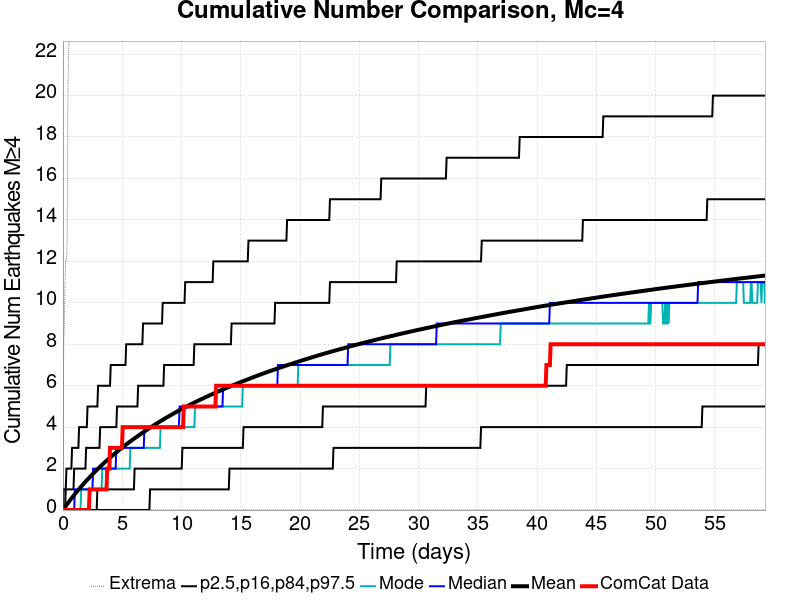

Values plotted in this chart, from the file beside it:
Time (days), ComCat Data, Simulation Mean, Simulation Median, Simulation Mode, Simulation Minimum, Simulation Maximum, 2.5 %-ile, 16 %-ile, 84 %-ile, 97.5 %-ile
0.0, 0.0, 0.0, 0.0, 0.0, 0.0, 0.0, 0.0, 0.0, 0.0, 0.0
0.05928, 0.0, 0.04881, 0.0, 0.0, 0.0, 8.0, 0.0, 0.0, 0.0, 1.0
0.1186, 0.0, 0.09615, 0.0, 0.0, 0.0, 9.0, 0.0, 0.0, 0.0, 1.0
0.1778, 0.0, 0.1436, 0.0, 0.0, 0.0, 11.0, 0.0, 0.0, 0.0, 1.0
0.2371, 0.0, 0.1916, 0.0, 0.0, 0.0, 12.0, 0.0, 0.0, 1.0, 1.0
0.2964, 0.0, 0.2396, 0.0, 0.0, 0.0, 12.0, 0.0, 0.0, 1.0, 2.0
0.3557, 0.0, 0.2847, 0.0, 0.0, 0.0, 13.0, 0.0, 0.0, 1.0, 2.0
0.415, 0.0, 0.3293, 0.0, 0.0, 0.0, 20.0, 0.0, 0.0, 1.0, 2.0
0.4742, 0.0, 0.3767, 0.0, 0.0, 0.0, 22.0, 0.0, 0.0, 1.0, 2.0
0.5335, 0.0, 0.4224, 0.0, 0.0, 0.0, 23.0, 0.0, 0.0, 1.0, 2.0
0.5928, 0.0, 0.4683, 0.0, 0.0, 0.0, 23.0, 0.0, 0.0, 1.0, 2.0
0.6521, 0.0, 0.5112, 0.0, 0.0, 0.0, 23.0, 0.0, 0.0, 1.0, 2.0
0.7114, 0.0, 0.5555, 0.0, 0.0, 0.0, 23.0, 0.0, 0.0, 1.0, 2.0
0.7706, 0.0, 0.5981, 0.0, 0.0, 0.0, 23.0, 0.0, 0.0, 1.0, 3.0
0.8299, 0.0, 0.6414, 0.0, 0.0, 0.0, 23.0, 0.0, 0.0, 1.0, 3.0
0.8892, 0.0, 0.6851, 0.0, 0.0, 0.0, 24.0, 0.0, 0.0, 1.0, 3.0
0.9485, 0.0, 0.7279, 0.0, 0.0, 0.0, 24.0, 0.0, 0.0, 2.0, 3.0
1.008, 0.0, 0.7711, 1.0, 0.0, 0.0, 25.0, 0.0, 0.0, 2.0, 3.0
1.067, 0.0, 0.8137, 1.0, 0.0, 0.0, 25.0, 0.0, 0.0, 2.0, 3.0
1.126, 0.0, 0.8561, 1.0, 0.0, 0.0, 25.0, 0.0, 0.0, 2.0, 3.0
1.186, 0.0, 0.8965, 1.0, 0.0, 0.0, 25.0, 0.0, 0.0, 2.0, 3.0
1.245, 0.0, 0.9368, 1.0, 0.0, 0.0, 25.0, 0.0, 0.0, 2.0, 3.0
1.304, 0.0, 0.976, 1.0, 0.0, 0.0, 25.0, 0.0, 0.0, 2.0, 3.0
1.363, 0.0, 1.016, 1.0, 0.0, 0.0, 25.0, 0.0, 0.0, 2.0, 4.0
1.423, 0.0, 1.055, 1.0, 0.0, 0.0, 25.0, 0.0, 0.0, 2.0, 4.0
1.482, 0.0, 1.096, 1.0, 0.0, 0.0, 25.0, 0.0, 0.0, 2.0, 4.0
1.541, 0.0, 1.133, 1.0, 1.0, 0.0, 27.0, 0.0, 0.0, 2.0, 4.0
1.601, 0.0, 1.173, 1.0, 1.0, 0.0, 27.0, 0.0, 0.0, 2.0, 4.0
1.66, 0.0, 1.213, 1.0, 1.0, 0.0, 27.0, 0.0, 0.0, 2.0, 4.0
1.719, 0.0, 1.252, 1.0, 1.0, 0.0, 27.0, 0.0, 0.0, 2.0, 4.0
1.778, 0.0, 1.289, 1.0, 1.0, 0.0, 27.0, 0.0, 0.0, 2.0, 4.0
1.838, 0.0, 1.328, 1.0, 1.0, 0.0, 27.0, 0.0, 0.0, 2.0, 4.0
1.897, 0.0, 1.366, 1.0, 1.0, 0.0, 28.0, 0.0, 0.0, 2.0, 4.0
1.956, 0.0, 1.403, 1.0, 1.0, 0.0, 28.0, 0.0, 0.0, 3.0, 4.0
2.016, 0.0, 1.44, 1.0, 1.0, 0.0, 28.0, 0.0, 0.0, 3.0, 4.0
2.075, 0.0, 1.475, 1.0, 1.0, 0.0, 28.0, 0.0, 0.0, 3.0, 5.0
2.134, 0.0, 1.51, 1.0, 1.0, 0.0, 30.0, 0.0, 0.0, 3.0, 5.0
2.193, 0.0, 1.548, 1.0, 1.0, 0.0, 30.0, 0.0, 0.0, 3.0, 5.0
2.253, 1.0, 1.583, 1.0, 1.0, 0.0, 30.0, 0.0, 0.0, 3.0, 5.0
2.312, 1.0, 1.618, 1.0, 1.0, 0.0, 30.0, 0.0, 0.0, 3.0, 5.0
2.371, 1.0, 1.654, 1.0, 1.0, 0.0, 30.0, 0.0, 0.0, 3.0, 5.0
2.43, 1.0, 1.688, 1.0, 1.0, 0.0, 31.0, 0.0, 0.0, 3.0, 5.0
2.49, 1.0, 1.724, 1.0, 1.0, 0.0, 32.0, 0.0, 0.0, 3.0, 5.0
2.549, 1.0, 1.76, 2.0, 1.0, 0.0, 33.0, 0.0, 0.0, 3.0, 5.0
2.608, 1.0, 1.794, 2.0, 1.0, 0.0, 35.0, 0.0, 0.0, 3.0, 5.0
2.668, 1.0, 1.828, 2.0, 1.0, 0.0, 35.0, 0.0, 0.0, 3.0, 5.0
2.727, 1.0, 1.862, 2.0, 1.0, 0.0, 35.0, 0.0, 0.0, 3.0, 5.0
2.786, 1.0, 1.896, 2.0, 1.0, 0.0, 35.0, 0.0, 0.0, 3.0, 5.0
2.845, 1.0, 1.93, 2.0, 1.0, 0.0, 35.0, 0.0, 0.0, 3.0, 5.0
2.905, 1.0, 1.963, 2.0, 1.0, 0.0, 35.0, 0.0, 1.0, 3.0, 5.0
2.964, 1.0, 1.997, 2.0, 1.0, 0.0, 35.0, 0.0, 1.0, 3.0, 6.0
3.023, 1.0, 2.029, 2.0, 1.0, 0.0, 36.0, 0.0, 1.0, 3.0, 6.0
3.083, 1.0, 2.061, 2.0, 1.0, 0.0, 37.0, 0.0, 1.0, 3.0, 6.0
3.142, 1.0, 2.094, 2.0, 1.0, 0.0, 37.0, 0.0, 1.0, 4.0, 6.0
3.201, 1.0, 2.127, 2.0, 1.0, 0.0, 37.0, 0.0, 1.0, 4.0, 6.0
3.26, 1.0, 2.157, 2.0, 1.0, 0.0, 38.0, 0.0, 1.0, 4.0, 6.0
3.32, 1.0, 2.191, 2.0, 2.0, 0.0, 39.0, 0.0, 1.0, 4.0, 6.0
3.379, 1.0, 2.223, 2.0, 2.0, 0.0, 39.0, 0.0, 1.0, 4.0, 6.0
3.438, 1.0, 2.255, 2.0, 2.0, 0.0, 39.0, 0.0, 1.0, 4.0, 6.0
3.498, 1.0, 2.286, 2.0, 2.0, 0.0, 39.0, 0.0, 1.0, 4.0, 6.0
... 940 more rows
